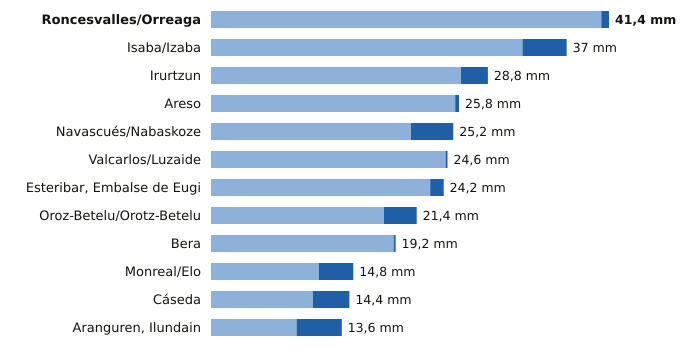

The data file committed next to this chart (first rows):
estacion, provincia, indicativo, mm_6_dias_anteriores, mm_hoy, mm_7_dias, horas_de_hoy
Roncesvalles/Orreaga, Navarra, 9228T, 40.6, 0.8, 41.4, 12
Isaba/Izaba, Navarra, 9218A, 32.4, 4.6, 37.0, 12
Irurtzun, Navarra, 9274X, 26.0, 2.8, 28.8, 12
Areso, Navarra, 1033X, 25.4, 0.4, 25.8, 12
Navascués/Nabaskoze, Navarra, 9238X, 20.8, 4.4, 25.2, 11
Valcarlos/Luzaide, Navarra, 9995Y, 24.4, 0.2, 24.6, 12
Esteribar, Embalse de Eugi, Navarra, 9257X, 22.8, 1.4, 24.2, 11
Oroz-Betelu/Orotz-Betelu, Navarra, 9228J, 18.0, 3.4, 21.4, 12
Bera, Navarra, 1010X, 19.0, 0.2, 19.2, 12
Monreal/Elo, Navarra, 9262P, 11.2, 3.6, 14.8, 12
Cáseda, Navarra, 9245X, 10.6, 3.8, 14.4, 12
Aranguren, Ilundain, Navarra, 9263X, 8.9, 4.7, 13.6, 12
